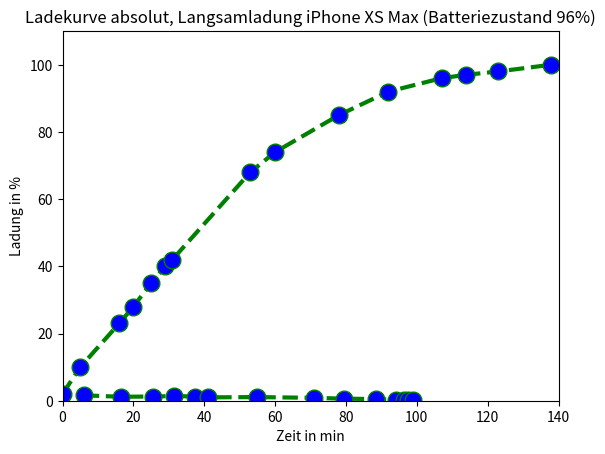

The matplotlib source for this figure:
#!/usr/bin/env python
# coding: utf-8

# In[10]:



import matplotlib.pyplot as plt

# x axis values
x = [6,16.5,25.5,31.5,37.5,41,55,71,79.5,88.5,94,96.5,97.5,99]
# corresponding y axis values
y = [1.6,1.18,1.25,1.4,1.25,1,1.08,0.86,0.61,0.50,0.31,0.14,0.11,0.15]
 
# plotting the points
plt.plot(x, y, color='green', linestyle='dashed', linewidth = 3,
         marker='o', markerfacecolor='blue', markersize=12)
 
# setting x and y axis range
plt.ylim(0,2)
plt.xlim(0,110)
 
# naming the x axis
plt.xlabel('Akkuladung in %')
# naming the y axis
plt.ylabel('dL/dt in %/min')
 
# giving a title to my graph
plt.title('Ladekurve differenziell, Langsamladung iPhone XS Max (Batteriezustand 96%)')
 
# function to show the plot
plt.show()


# In[11]:


import matplotlib.pyplot as plt
 
# x axis values
x = [0,5,16,20,25,29,31,53,60,78,92,107,114,123,138]
# corresponding y axis values
y = [2,10,23,28,35,40,42,68,74,85,92,96,97,98,100]
 
# plotting the points
plt.plot(x, y, color='green', linestyle='dashed', linewidth = 3,
         marker='o', markerfacecolor='blue', markersize=12)
 
# setting x and y axis range
plt.ylim(0,110)
plt.xlim(0,140)
 
# naming the x axis
plt.xlabel('Zeit in min')
# naming the y axis
plt.ylabel('Ladung in %')
 
# giving a title to my graph
plt.title('Ladekurve absolut, Langsamladung iPhone XS Max (Batteriezustand 96%)')
 
# function to show the plot
plt.show()


# In[ ]:




